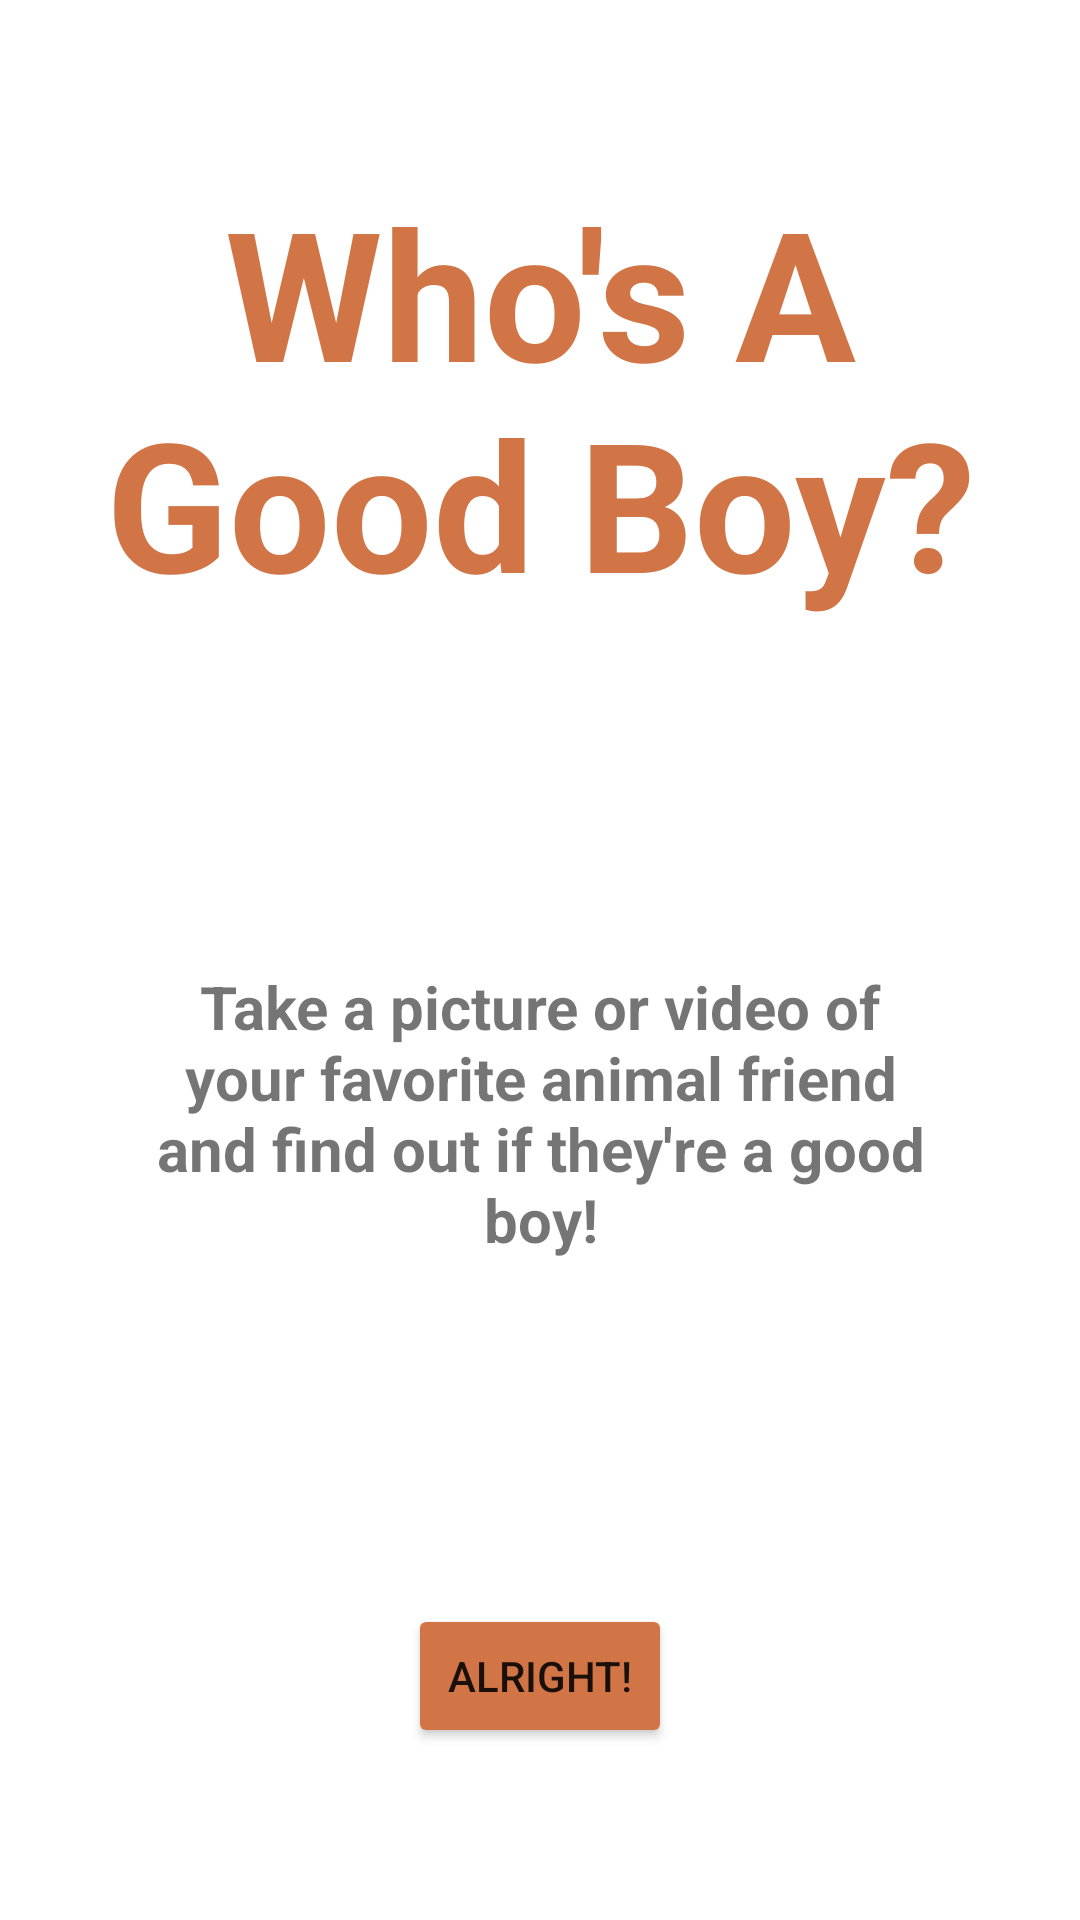

Produce the Android XML layout that renders to this screen, including the resource entries it uses.
<!-- AndroidManifest.xml: application theme Theme.GoodBoys -->
<!-- res/layout/activity_main.xml -->
<?xml version="1.0" encoding="utf-8"?>
<androidx.constraintlayout.widget.ConstraintLayout xmlns:android="http://schemas.android.com/apk/res/android"
    xmlns:app="http://schemas.android.com/apk/res-auto"
    xmlns:tools="http://schemas.android.com/tools"
    android:layout_width="match_parent"
    android:layout_height="match_parent"
    tools:context=".MainActivity">

    <LinearLayout
        android:layout_width="0dp"
        android:layout_height="0dp"
        android:gravity="center"
        android:orientation="vertical"
        app:layout_constraintBottom_toBottomOf="parent"
        app:layout_constraintEnd_toEndOf="parent"
        app:layout_constraintStart_toStartOf="parent"
        app:layout_constraintTop_toTopOf="parent">

        <TextView
            android:id="@+id/titleText"
            android:layout_width="match_parent"
            android:layout_height="wrap_content"
            android:layout_weight="1"
            android:gravity="center"
            android:text="@string/app_name"
            android:textColor="@color/orange"
            android:textSize="60sp"
            android:textStyle="bold" />

        <TextView
            android:id="@+id/messageText"
            android:layout_width="wrap_content"
            android:layout_height="wrap_content"
            android:layout_weight="1"
            android:gravity="center"
            android:paddingLeft="50dp"
            android:paddingRight="50dp"
            android:text="@string/welcome_message"
            android:textSize="20sp"
            android:textStyle="bold" />

        <LinearLayout
            android:layout_width="match_parent"
            android:layout_height="wrap_content"
            android:layout_weight="1"
            android:gravity="center"
            android:orientation="horizontal">

            <Button
                android:id="@+id/photoButton"
                android:layout_width="wrap_content"
                android:layout_height="wrap_content"
                android:layout_marginLeft="20dp"
                android:layout_marginRight="20dp"
                android:text="@string/photo_button"
                android:visibility="gone" />

            <Button
                android:id="@+id/videoButton"
                android:layout_width="wrap_content"
                android:layout_height="wrap_content"
                android:layout_marginLeft="20dp"
                android:layout_marginRight="20dp"
                android:text="@string/video_button"
                android:visibility="gone" />

            <Button
                android:id="@+id/alrightButton"
                android:layout_width="wrap_content"
                android:layout_height="wrap_content"
                android:backgroundTint="@color/orange"
                android:text="@string/alright_button" />
        </LinearLayout>
    </LinearLayout>

</androidx.constraintlayout.widget.ConstraintLayout>
<!-- resources referenced by this layout -->
<resources>
  <color name="orange">#D17546</color>
  <string name="alright_button">Alright!</string>
  <string name="app_name">Who\'s A Good Boy?</string>
  <string name="photo_button">Photo</string>
  <string name="video_button">Video</string>
  <string name="welcome_message">Take a picture or video of your favorite animal friend and find out if they\'re a good boy!</string>
  <style name="Theme.GoodBoys" parent="Theme.MaterialComponents.DayNight.NoActionBar">
          
          <item name="colorPrimary">@color/purple_500</item>
          <item name="colorPrimaryVariant">@color/purple_700</item>
          <item name="colorOnPrimary">@color/white</item>
          
          <item name="colorSecondary">@color/teal_200</item>
          <item name="colorSecondaryVariant">@color/teal_700</item>
          <item name="colorOnSecondary">@color/black</item>
          
          <item name="android:statusBarColor">?attr/colorPrimaryVariant</item>
          
      </style>
  <color name="purple_500">#FF6200EE</color>
  <color name="purple_700">#FF3700B3</color>
  <color name="white">#FFFFFFFF</color>
  <color name="teal_200">#FF03DAC5</color>
  <color name="teal_700">#FF018786</color>
  <color name="black">#FF000000</color>
</resources>
